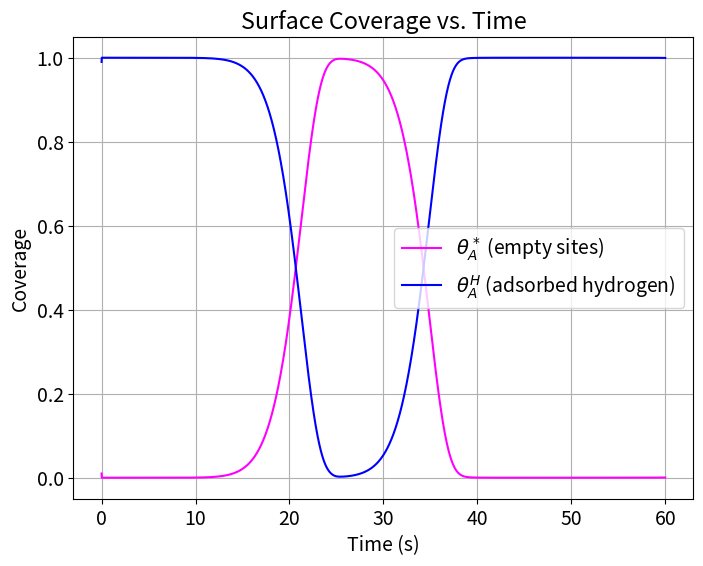
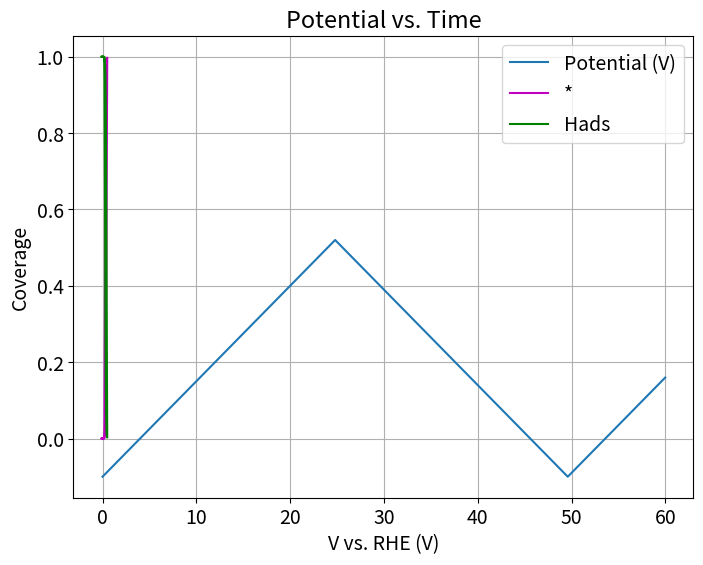
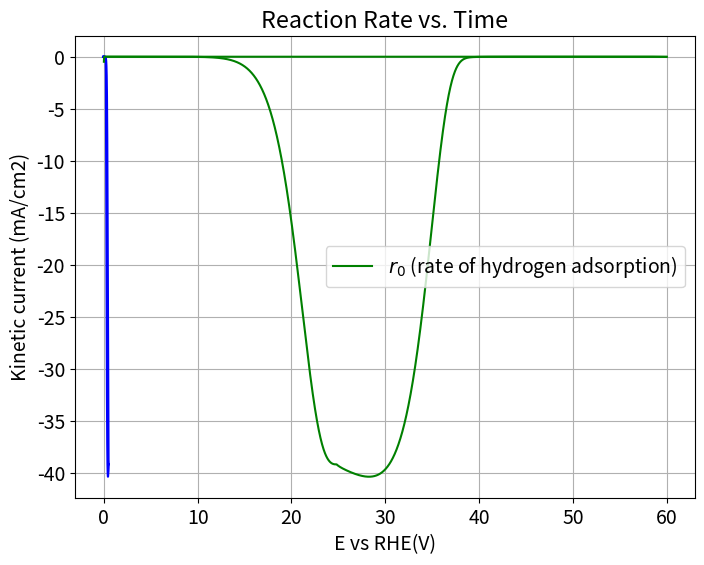
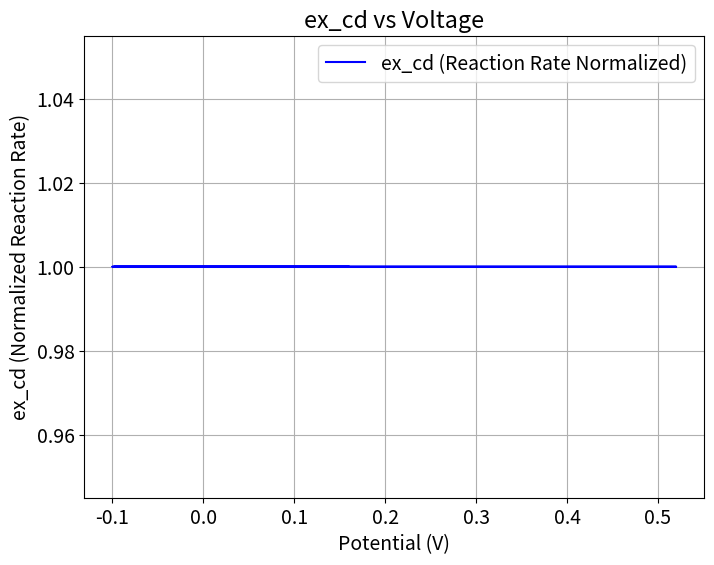

Write the Python code that produced these figures, in order.
#Importing libraries- numpy, odeint, error function, matplotlib
#check units?
import numpy as np
from scipy.integrate import odeint
from scipy.special import erf
import matplotlib.pyplot as plt
plt.rcParams.update({'font.size': 14})

# Physical Constants
RT = 8.314*298 #ideal gas law times temperature
F = 96485.0 #Faraday constant, C/mol
cmax = 7.5e-10 #mol*cm-2*s-1

# Model Parameters
A = [1e2]
k1 = A[0]*cmax
kf = np.array([k1])
beta = np.array([0.5, 0.5, 0.5])
aH = 1
GHad = F * -0.35


#Initial conditions
thetaA_H0 = 0.99  # Initial coverage of Hads
thetaA_Star0 = 1.0 - thetaA_H0  # Initial coverage of empty sites
theta0 = [thetaA_Star0, thetaA_H0]

#time bounds for integration
tStop = 60.0
tInc = 0.01
t = np.arange(0.0, tStop, tInc)
ts = int(tStop / tInc)

#Linear sweep voltammetry- defining a potential as a function of time
def potential(x):
    UpperV = 0.52
    LowerV = -0.1
    scanrate = 0.025 #scan rate in V/s
    timescan=(UpperV-LowerV)/(scanrate)
    if x%(2*timescan)<timescan:
            Vapp = LowerV + scanrate*(x%((UpperV-LowerV)/(scanrate)))
    else:
            Vapp = UpperV - scanrate*(x%((UpperV-LowerV)/(scanrate)))
    return Vapp

# Linear sweep voltammetry- defining a potential as a function of time
# def potential(x):
#     UpperV = 0.52
#     LowerV = -0.1
#     scanrate = 0.05  # scan rate in V/s
#     timescan = (UpperV - LowerV) / scanrate
#     if x % (2 * timescan) < timescan:
#         Vapp = LowerV + scanrate * (x % timescan)
#     else:
#         Vapp = UpperV - scanrate * (x % timescan)
#     return Vapp


#G adsorption of H at empty sites
# def Gad(theta):
#     Gads = F * np.array([0, -0.35]) #adsorption free energies for [free sitesA, Had , OHad, Oad] #change
#     #Gads[1] += 25000*thetaA_H #linear tempkin isotherm
#     return Gads

# Function to calculate reaction free energies from adsorption free energies
# def Grxn(Gads):
#     GadA_Star, GadA_H = Gad(Gads)
#     dGr0 = GadA_H - GadA_Star
#     #dGr0 = Gads[1] - Gads[0]
#     return dGr0

# Function to calculate U and Keq from theta, dG
#should delta G be negative? Are we using theta as a concentration term?
def eqpot(theta):
    thetaA_Star, thetaA_H = theta # unpack surface coverage
    U0 = (-GHad/F) + (RT*np.log(thetaA_Star/thetaA_H))/F
    return U0

#reduction is FORWARD, oxidation is REVERSE, all variables are consistent with this
def rates_r0(theta, t):
    thetaA_star, thetaA_H = theta
    V = potential(t)  # Use t directly (scalar)
    U0 = eqpot(theta)
    ex_cd = kf[0] * np.exp((beta[0] * GHad) / RT) * ((thetaA_star) ** (1 - beta[0])) * (thetaA_H ** beta[0])
    exp = (np.exp((-1) * beta[0] * F * (V - U0) / RT) - np.exp((1 - beta[0]) * F * (V - U0) / RT))
    r0 = ex_cd * exp
    return r0


def sitebal_r0(theta, t, oprams):
       r0 = rates_r0(theta, t)
       dthetadt = [-r0 / cmax, r0 / cmax] # [0 = star, 1 = H]
       return dthetadt

E = np.array([potential(ti) for ti in t]) #E and Vapp need to be consolidated
curr1 = np.empty(ts, dtype=object)
tcurr1= np.empty(ts, dtype=object) 

# Solve the ODE
soln = odeint(sitebal_r0, theta0, t, args=(beta,))

# Extract coverages
thetaA_Star = soln[:, 0]
thetaA_H = soln[:, 1]

# Calculate r0 over time
r0_vals = [rates_r0(theta, potential(time)) for theta, time in zip(soln, t)]

for i in range(ts):
    theta_temp=soln[i,:]
    Vapp=potential(t[i])
    R=rates_r0(theta_temp, Vapp)
    curr1[i]=-1000*F*R

# Plot results
plt.figure(figsize=(8, 6))
plt.plot(t, thetaA_Star, label=r'$\theta_A^*$ (empty sites)', color='magenta')
plt.plot(t, thetaA_H, label=r'$\theta_A^H$ (adsorbed hydrogen)', color='blue')
plt.xlabel('Time (s)')
plt.ylabel('Coverage')
plt.legend()
plt.title('Surface Coverage vs. Time')
plt.grid()
plt.show()

plt.figure(figsize=(8, 6))
plt.plot(t, [potential(ti) for ti in t], label="Potential (V)")
plt.xlabel('Time (s)')
plt.ylabel('Potential (V)')
plt.title('Potential vs. Time')
plt.grid()
plt.show()

plt.plot(E[10:], thetaA_Star[10:], 'm', label='*')
plt.plot(E[10:], thetaA_H[10:], 'g', label='Hads')
plt.xlabel("V vs. RHE (V)")
plt.ylabel("Coverage")
plt.legend(loc="best")
plt.show()

plt.figure(figsize=(8, 6))
plt.plot(t, r0_vals, label=r'$r_0$ (rate of hydrogen adsorption)', color='green')
plt.xlabel('Time (s)')
plt.ylabel(r'$r_0$ (mol/cm²/s)')
plt.legend()
plt.title('Reaction Rate vs. Time')
plt.grid()
plt.show()


# plot kinetic current desnity as a function of potential
plt.plot(E[10:20000], curr1[10:20000], 'b')
plt.xlabel('E vs RHE(V)')
plt.ylabel('Kinetic current (mA/cm2)')
plt.show()
plt.plot(t, curr1, 'g')
plt.show()

# Define ex_cd array
ex_cd = np.empty(ts, dtype=object)

# Calculate ex_cd from the rate equation
for i in range(ts):
    theta_temp = soln[i, :]
    Vapp = potential(t[i])  # Calculate the potential at time step i
    r0 = rates_r0(theta_temp, Vapp)  # Calculate the reaction rate (r0)
    
    # Normalize or define ex_cd from r0 directly
    ex_cd[i] = r0 / np.max(r0)  # Normalize ex_cd by maximum reaction rate (or use another formula)

# Plot ex_cd vs Voltage (E)
plt.figure(figsize=(8, 6))
plt.plot(E[10:], ex_cd[10:], 'b', label='ex_cd (Reaction Rate Normalized)')
plt.xlabel('Potential (V)')
plt.ylabel('ex_cd (Normalized Reaction Rate)')
plt.title('ex_cd vs Voltage')
plt.legend()
plt.grid()
plt.show()
